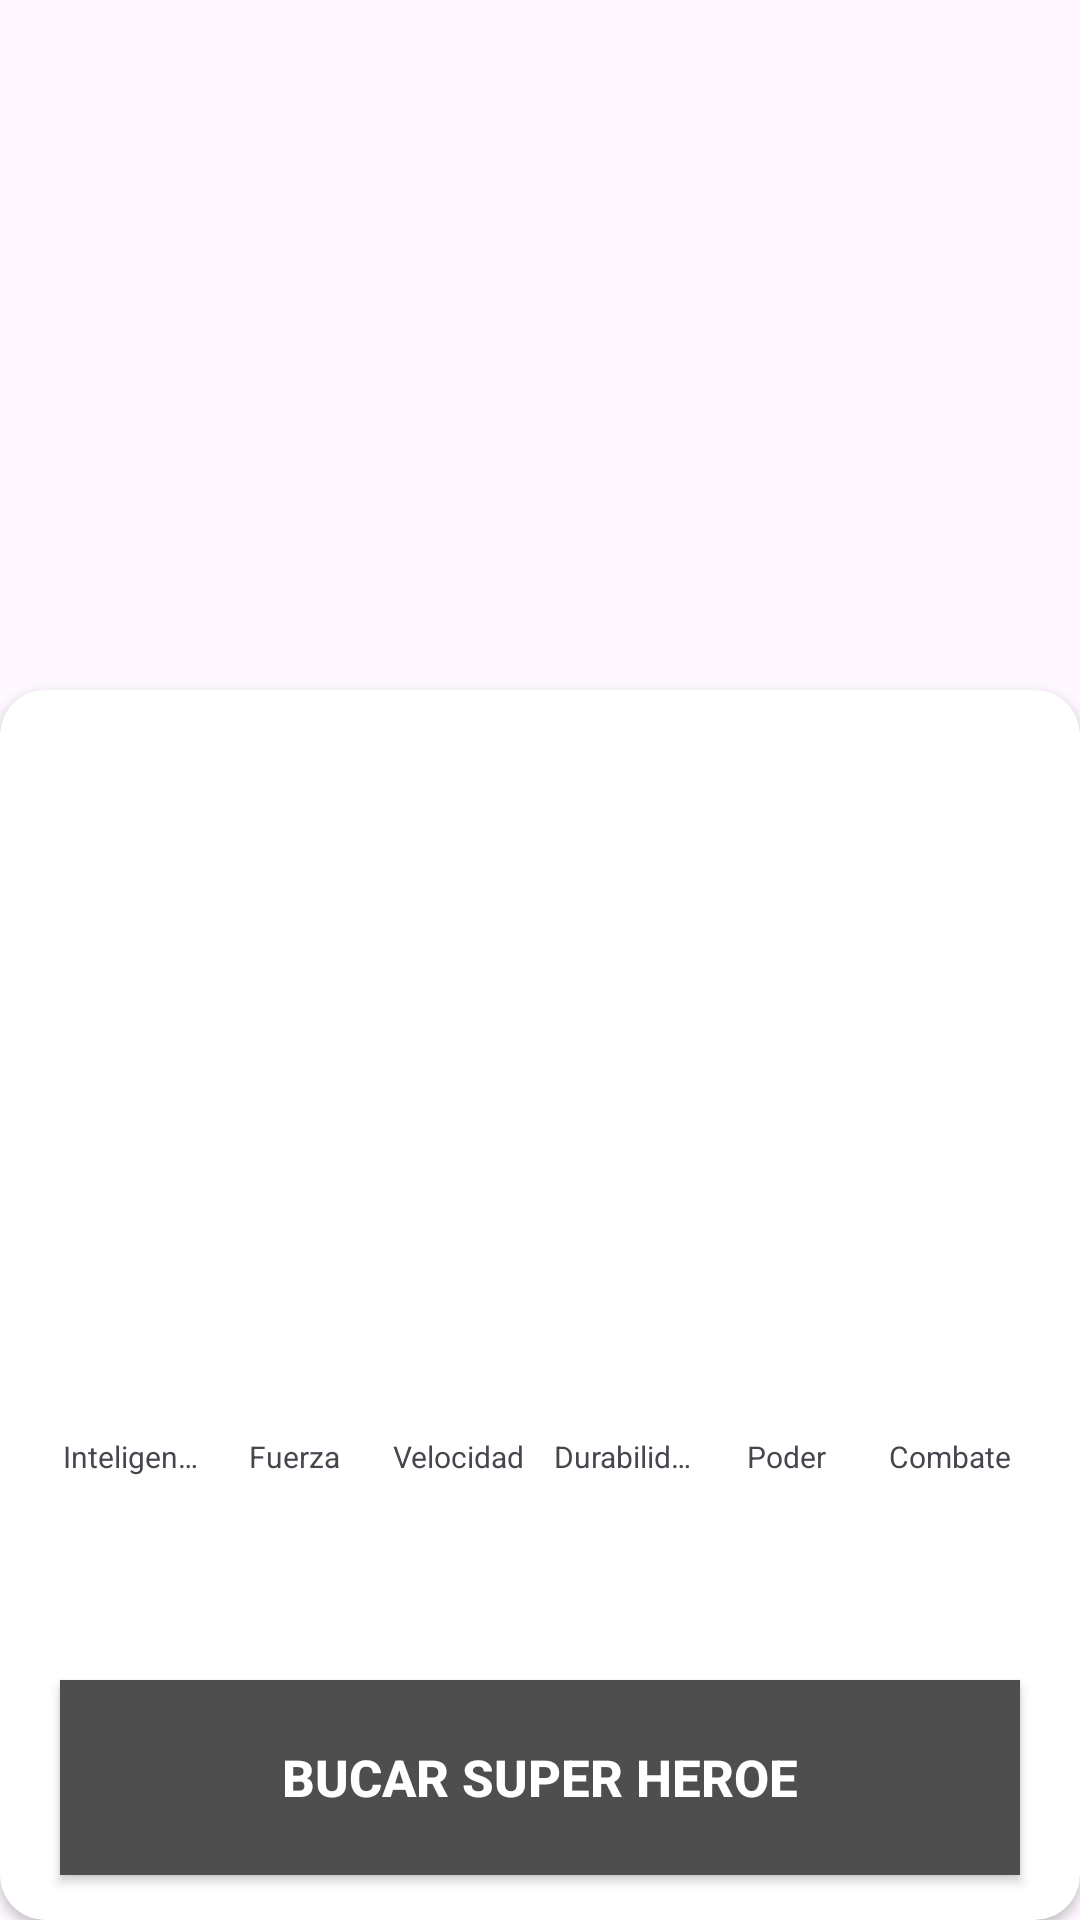

The Android layout XML behind this screen, and the referenced resources:
<!-- AndroidManifest.xml: application theme Theme.SuperHeroe -->
<!-- res/layout/activity_datos_super_heroe.xml -->
<?xml version="1.0" encoding="utf-8"?>
<androidx.constraintlayout.widget.ConstraintLayout xmlns:android="http://schemas.android.com/apk/res/android"
    xmlns:app="http://schemas.android.com/apk/res-auto"
    xmlns:tools="http://schemas.android.com/tools"
    android:layout_width="match_parent"
    android:layout_height="match_parent"
    tools:context=".DatosSuperHeroeActivity">

    <androidx.constraintlayout.widget.ConstraintLayout
        android:layout_width="match_parent"
        android:layout_height="match_parent">

        <ImageView
            android:id="@+id/ivSuperheroe"
            android:layout_width="match_parent"
            android:layout_height="250dp"
            android:scaleType="centerCrop"
            app:layout_constraintEnd_toEndOf="parent"
            app:layout_constraintStart_toStartOf="parent"
            app:layout_constraintTop_toTopOf="parent" />

        <androidx.cardview.widget.CardView
            android:layout_width="0dp"
            android:layout_height="0dp"
            android:layout_marginTop="230dp"
            android:elevation="8dp"
            app:cardCornerRadius="15dp"
            app:layout_constraintBottom_toBottomOf="parent"
            app:layout_constraintEnd_toEndOf="parent"
            app:layout_constraintStart_toStartOf="parent"
            app:layout_constraintTop_toTopOf="parent">

            <LinearLayout
                android:layout_width="match_parent"
                android:layout_height="match_parent"
                android:orientation="vertical">

                <TextView
                    android:id="@+id/tvNombreSuperHeroe"
                    android:layout_width="match_parent"
                    android:layout_height="wrap_content"
                    android:layout_marginTop="20dp"
                    android:gravity="center_horizontal"
                    android:textColor="@color/greyF"
                    android:textSize="28sp"
                    android:textStyle="bold"
                    tools:text="Prueba" />

                <TextView
                    android:id="@+id/tvNombreRealSuperHeroe"
                    android:layout_width="match_parent"
                    android:layout_height="wrap_content"
                    android:layout_marginTop="5dp"
                    android:gravity="center_horizontal"
                    android:textColor="@color/greyF"
                    android:textStyle="italic"
                    tools:text="Prueba" />

                <TextView
                    android:id="@+id/tvPrimeraAparicion"
                    android:layout_width="match_parent"
                    android:layout_height="wrap_content"
                    android:layout_marginTop="5dp"
                    android:gravity="center_horizontal"
                    android:textSize="11sp"
                    tools:text="Prueba" />

                <TextView
                    android:id="@+id/tvPublisher"
                    android:layout_width="match_parent"
                    android:layout_height="wrap_content"
                    android:layout_marginTop="5dp"
                    android:gravity="center_horizontal"
                    android:textSize="11sp"
                    tools:text="Prueba" />

                <LinearLayout
                    android:layout_width="match_parent"
                    android:layout_height="100dp"
                    android:layout_marginHorizontal="16dp"
                    android:layout_marginTop="24dp"
                    android:gravity="bottom"
                    android:orientation="horizontal">

                    <View
                        android:id="@+id/vIntelligence"
                        android:layout_width="0dp"
                        android:layout_height="0dp"
                        android:layout_marginHorizontal="4dp"
                        android:layout_weight="1"
                        android:background="@color/intelligence" />

                    <View
                        android:id="@+id/vStrength"
                        android:layout_width="0dp"
                        android:layout_height="0dp"
                        android:layout_marginHorizontal="4dp"
                        android:layout_weight="1"
                        android:background="@color/strength" />

                    <View
                        android:id="@+id/vSpeed"
                        android:layout_width="0dp"
                        android:layout_height="0dp"
                        android:layout_marginHorizontal="4dp"
                        android:layout_weight="1"
                        android:background="@color/speed" />

                    <View
                        android:id="@+id/vDurability"
                        android:layout_width="0dp"
                        android:layout_height="0dp"
                        android:layout_marginHorizontal="4dp"
                        android:layout_weight="1"
                        android:background="@color/durability" />

                    <View
                        android:id="@+id/vPower"
                        android:layout_width="0dp"
                        android:layout_height="0dp"
                        android:layout_marginHorizontal="4dp"
                        android:layout_weight="1"
                        android:background="@color/power" />

                    <View
                        android:id="@+id/vCombat"
                        android:layout_width="0dp"
                        android:layout_height="0dp"
                        android:layout_marginHorizontal="4dp"
                        android:layout_weight="1"
                        android:background="@color/combat" />

                </LinearLayout>

                <LinearLayout
                    android:layout_width="match_parent"
                    android:layout_height="wrap_content"
                    android:layout_marginHorizontal="16dp"
                    android:layout_marginTop="4dp"
                    android:gravity="bottom"
                    android:orientation="horizontal">

                    <TextView
                        android:layout_width="0dp"
                        android:layout_height="wrap_content"
                        android:layout_marginHorizontal="4dp"
                        android:layout_weight="1"
                        android:gravity="center"
                        android:maxLines="1"
                        android:singleLine="true"
                        android:text="@string/intelligence"
                        android:textSize="10sp" />

                    <TextView
                        android:layout_width="0dp"
                        android:layout_height="wrap_content"
                        android:layout_marginHorizontal="4dp"
                        android:layout_weight="1"
                        android:gravity="center"
                        android:maxLines="1"
                        android:singleLine="true"
                        android:text="@string/strength"
                        android:textSize="10sp" />

                    <TextView
                        android:layout_width="0dp"
                        android:layout_height="wrap_content"
                        android:layout_marginHorizontal="4dp"
                        android:layout_weight="1"
                        android:gravity="center"
                        android:maxLines="1"
                        android:singleLine="true"
                        android:text="@string/speed"
                        android:textSize="10sp" />

                    <TextView
                        android:layout_width="0dp"
                        android:layout_height="wrap_content"
                        android:layout_marginHorizontal="4dp"
                        android:layout_weight="1"
                        android:gravity="center"
                        android:maxLines="1"
                        android:singleLine="true"
                        android:text="@string/durability"
                        android:textSize="10sp" />

                    <TextView
                        android:layout_width="0dp"
                        android:layout_height="wrap_content"
                        android:layout_marginHorizontal="4dp"
                        android:layout_weight="1"
                        android:gravity="center"
                        android:maxLines="1"
                        android:singleLine="true"
                        android:text="@string/power"
                        android:textSize="10sp" />

                    <TextView
                        android:layout_width="0dp"
                        android:layout_height="wrap_content"
                        android:layout_marginHorizontal="4dp"
                        android:layout_weight="1"
                        android:gravity="center"
                        android:maxLines="1"
                        android:singleLine="true"
                        android:text="@string/combat"
                        android:textSize="10sp" />
                </LinearLayout>

            </LinearLayout>

        </androidx.cardview.widget.CardView>

    </androidx.constraintlayout.widget.ConstraintLayout>

    <Button
        android:id="@+id/btnRegresar"
        android:layout_width="match_parent"
        android:layout_height="65dp"
        android:layout_marginHorizontal="20dp"
        android:layout_marginBottom="15dp"
        android:background="@color/greyF"
        android:text="@string/volverBuscar"
        android:textAllCaps="true"
        android:textColor="@color/white"
        android:textSize="17sp"
        android:textStyle="bold"
        app:layout_constraintBottom_toBottomOf="parent" />

</androidx.constraintlayout.widget.ConstraintLayout>
<!-- resources referenced by this layout -->
<resources>
  <color name="combat">#CE10EF</color>
  <color name="durability">#01A6FF</color>
  <color name="greyF">#4e4e4e</color>
  <color name="intelligence">#24F82D</color>
  <color name="power">#FFEB3B</color>
  <color name="speed">#FF9800</color>
  <color name="strength">#F3070F</color>
  <color name="white">#FFFFFFFF</color>
  <string name="combat">Combate</string>
  <string name="durability">Durabilidad</string>
  <string name="intelligence">Inteligencia</string>
  <string name="power">Poder</string>
  <string name="speed">Velocidad</string>
  <string name="strength">Fuerza</string>
  <string name="volverBuscar">Bucar Super Heroe</string>
  <style name="Theme.SuperHeroe" parent="Base.Theme.SuperHeroe" />
  <style name="Base.Theme.SuperHeroe" parent="Theme.Material3.DayNight.NoActionBar">
          
          <item name="colorPrimary">@color/greyF</item>
      </style>
</resources>
